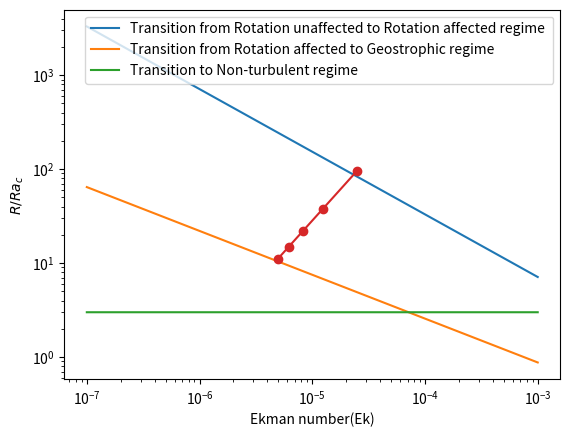

Generate this figure with matplotlib:

import numpy as np
import matplotlib.pyplot as plt

# to calculate variation of ekman layer thickness which
# helps in designing roughness
#l_ek = 2.284 sqrt(nu= kinematic viscosity/omega = rotation rate)
#nu = 1.004 x 10-6, beta =207x10-6 both at 20 C.
#max=70 rpm.
#omega = 2 pi N /60
# ro = sqrt (ra/pr ta); ta = ek-2; ro =sqrt(g*beta*(del t/hght=0.2m))/2 omega;
#ro =ek sqrt(ra/pr), pr = 6.4
#r12 = ((ro **2) / (ek**2)) * (pr / rac) or ro = 0.3
#thermal diffu = 0.143 * 10 ** -6,

ek = list(np.logspace(-7, -3, num=1500))
pr = 6.8
delt = 10
alpha = 0.143 * (10 ** (-6))
beta = (207 * (10**(-6)))  #delta T, temperature difference.
h = 0.2 #height of cell in meters
nu = 1.004 * (10**(-6))
omg = np.arange(0.5, 3, 0.5)
ra = (9.81 * beta * delt * (h**3)) / (nu * alpha)
kc = np.sqrt(ra / pr)
ro = []
r = []
rac = []
r12 = []
r23 = []
rnt =[]
ek1 =[]
for t in range(len(ek)):
    rac.append(8.6 * (ek[t] ** (-4/3)))
    r12.append(((0.3 ** 2) / (ek[t] ** 2)) * (pr / rac[t]))
    r23.append((0.3 * (ek[t] ** (-1.8))) / (rac[t]))
    rnt.append(3)

for t in range(len(omg)):
    ro.append((np.sqrt(9.81 * beta * (delt / h))) / (2 * omg[t]))
    ek1.append((ro[t]) / kc)
    r.append(ra / (8.6 * (ek1[t] ** (-4 / 3)) ))

plt.plot(ek, r12, label = 'Transition from Rotation unaffected to Rotation affected regime ')
plt.plot(ek, r23, label = 'Transition from Rotation affected to Geostrophic regime ')
plt.plot(ek, rnt, label = 'Transition to Non-turbulent regime')
plt.plot(ek1, r, 'o-' )
plt.yscale('log')
plt.xscale('log')
plt.xlabel('Ekman number(Ek)')
plt.ylabel(r'$R/Ra_c$')
plt.legend()
plt.show()